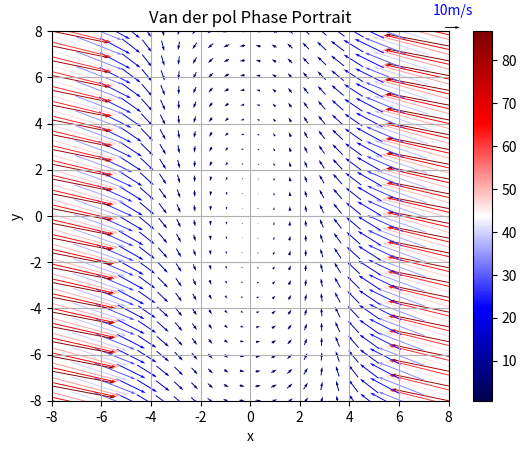

Reproduce this figure in Python.
# Matplotlib Plotting Tutorials
# Quiverplots

import numpy as np
import matplotlib.pyplot as plt

def vander_pol_oscillator(m, x, y):
    u, v = m*(x - x**3/3 - y), x/m
    return u, v

# half length of dimension in x and y axis
l = 8.0

# no. of points along x/y axis
n = 101

# Parameter
mu = 0.5

# X and Y dimensions
x1 = np.linspace(-l, l, n)
x2 = np.linspace(-l, l, n)

# Creating a mesh field
X1, X2 = np.meshgrid(x1, x2)

# Calculating velocities
U, V = vander_pol_oscillator(mu, X1, X2)

# Resultant velocity
vels = np.hypot(U, V)

# Slice interval for quiver
slice_interval = 4

# Slicer index for smoother quiver plot
# General note: Adjust the slice interval and scale accordingly to get the required arrow size.
# Also, the units, and angles units are also responsible.
skip = (slice(None, None, slice_interval), slice(None, None, slice_interval))

plt.figure()
Quiver = plt.quiver(X1[skip], X2[skip],
                    U[skip], V[skip],
                    vels[skip],
                    units='height',
                    angles='uv',
                    scale=250,
                    pivot='mid',
                    # color='blue',
                    cmap=plt.cm.seismic
                    )
plt.title("Van der pol Phase Portrait")
plt.xlabel("x")
plt.ylabel("y")
plt.quiverkey(Quiver, 1.01, 1.01, 10, label='10m/s', labelcolor='blue', labelpos='N',
                   coordinates='axes')
plt.colorbar(Quiver)
plt.xticks()
plt.yticks()
plt.axis([-l, l, -l, l])
plt.grid()
plt.show()
